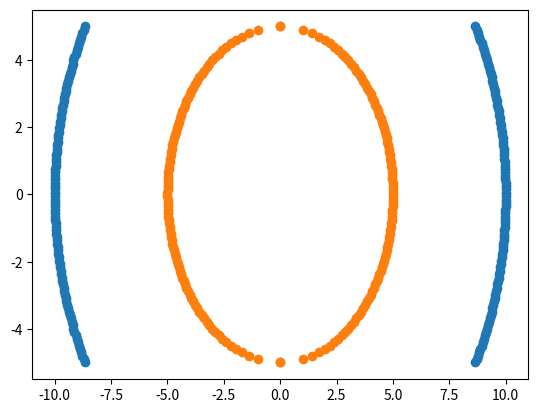

Here is the Python script that generated this plot:
import numpy as np 
import matplotlib.pyplot as plt 

x = np.linspace(-5.0, 5.0, 100)
y = np.sqrt(10**2 - x**2)
y = np.hstack([y,-y])
x = np.hstack([x,-x])

x1 = np.linspace(-5.0, 5.0, 100)
y1 = np.sqrt(5**2 - x1**2)
y1 = np.hstack([y1, -y1])
x1 = np.hstack([x1, -x1])

plt.scatter(y,x)
plt.scatter(y1,x1)

